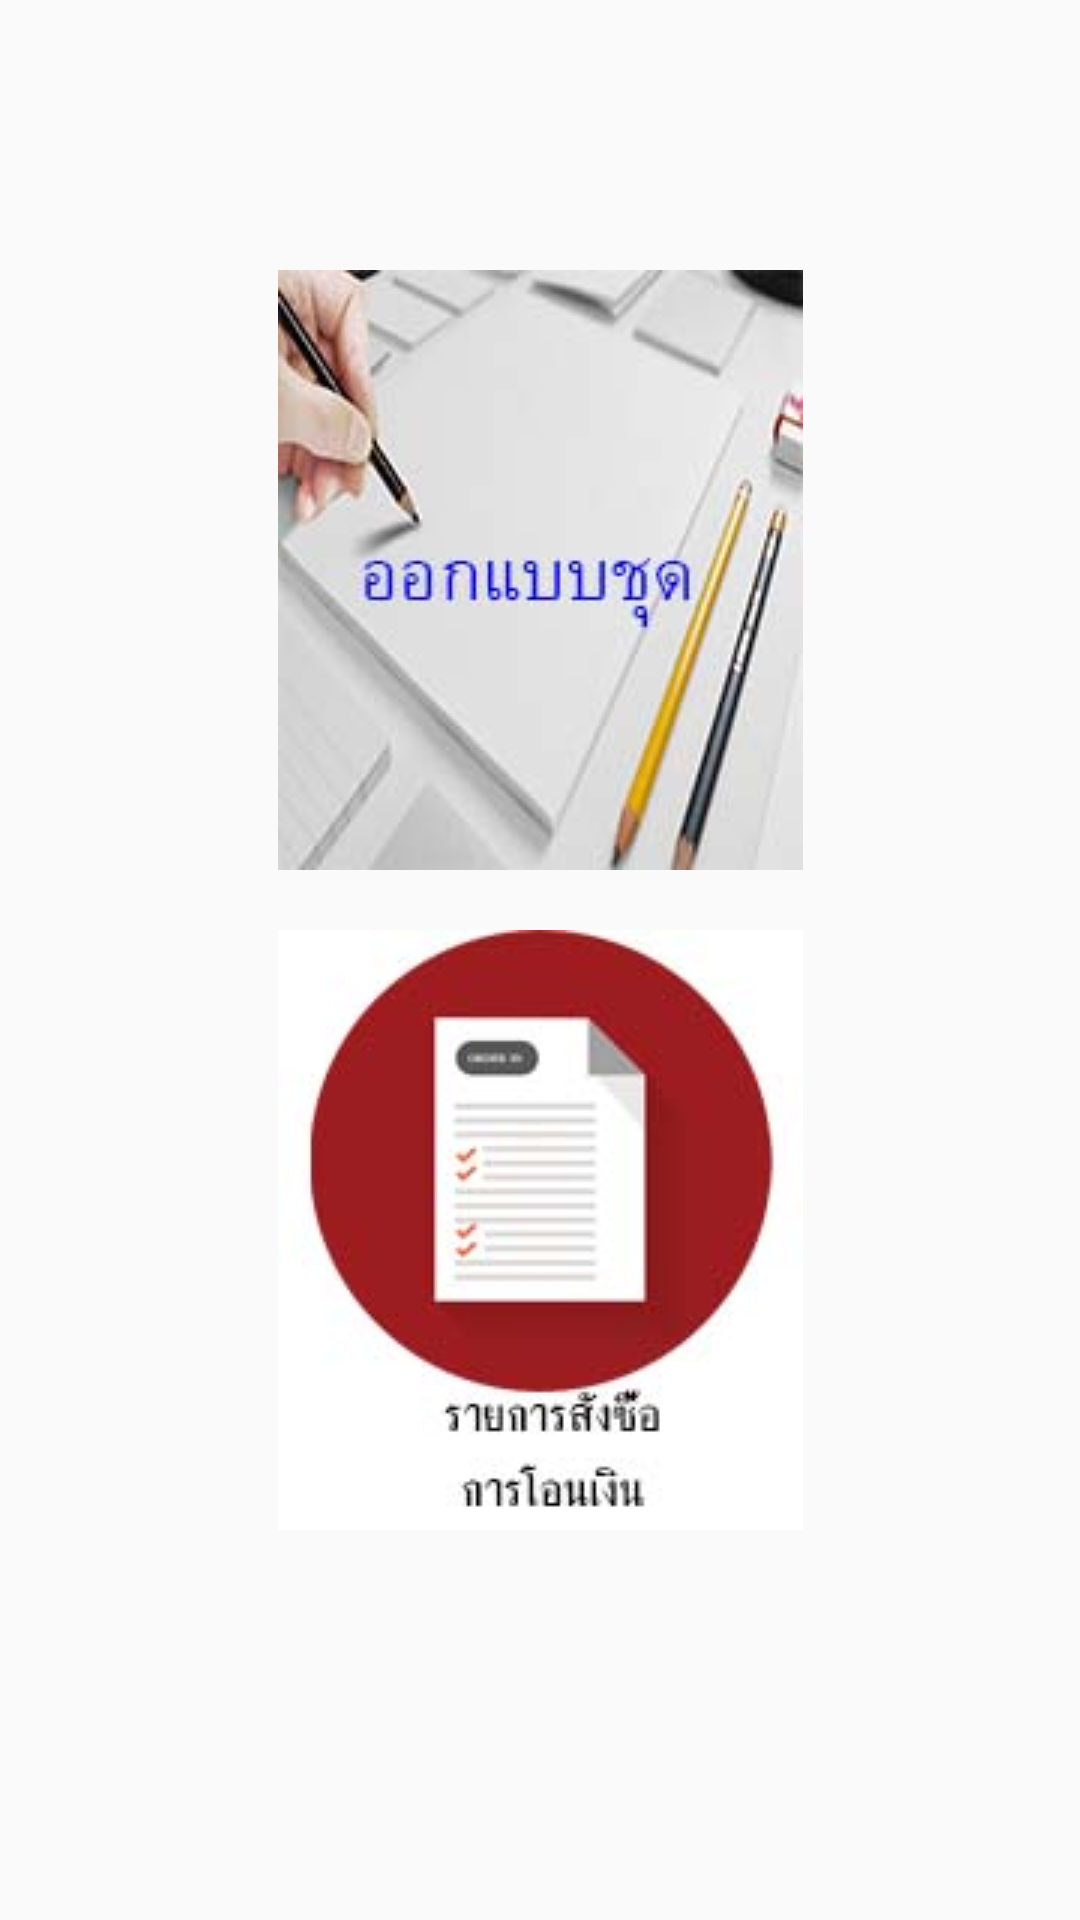

Here is an Android app screen rendered from its layout file. Give the layout XML and the strings, colors and styles it references.
<!-- AndroidManifest.xml: application theme AppTheme -->
<!-- res/layout/content_main.xml -->
<?xml version="1.0" encoding="utf-8"?>
<android.support.v4.widget.NestedScrollView xmlns:android="http://schemas.android.com/apk/res/android"
    xmlns:tools="http://schemas.android.com/tools"
    android:id="@+id/nestedScrollView"
    android:layout_width="match_parent"
    android:layout_height="match_parent"
    android:paddingBottom="@dimen/activity_vertical_margin"
    android:paddingLeft="@dimen/activity_horizontal_margin"
    android:paddingRight="@dimen/activity_horizontal_margin"
    android:paddingTop="@dimen/activity_vertical_margin"
    tools:context=".activities.BankActivity">


    <android.support.v7.widget.LinearLayoutCompat
        android:layout_width="match_parent"
        android:layout_height="match_parent"
        android:orientation="vertical">

        <android.support.v7.widget.AppCompatImageButton
            android:id="@+id/b1"
            android:layout_width="175dp"
            android:layout_height="200dp"
            android:layout_gravity="center_horizontal"
            android:layout_marginTop="90dp"
            android:src="@drawable/logo4" />
        <android.support.v7.widget.AppCompatImageButton
            android:id="@+id/b2"
            android:layout_width="175dp"
            android:layout_height="200dp"
            android:layout_gravity="center_horizontal"
            android:layout_marginTop="20dp"
            android:src="@drawable/lo1" />



    </android.support.v7.widget.LinearLayoutCompat>
</android.support.v4.widget.NestedScrollView>
<!-- resources referenced by this layout -->
<resources>
  <!-- drawable lo1: jpg bitmap (drawable-v21, 17952 bytes) -->
  <!-- drawable logo4: jpg bitmap (drawable, 18519 bytes) -->
  <style name="AppTheme" parent="Theme.AppCompat.Light.DarkActionBar">
          
          <item name="colorPrimary">@color/colorPrimary</item>
          <item name="colorPrimaryDark">@color/colorPrimaryDark</item>
          <item name="colorAccent">@color/colorAccent</item>
          <item name="windowActionBar">false</item>
          <item name="windowNoTitle">true</item>
      </style>
  <color name="colorPrimary">#3F51B5</color>
  <color name="colorPrimaryDark">#303F9F</color>
  <color name="colorAccent">#FF4081</color>
</resources>
